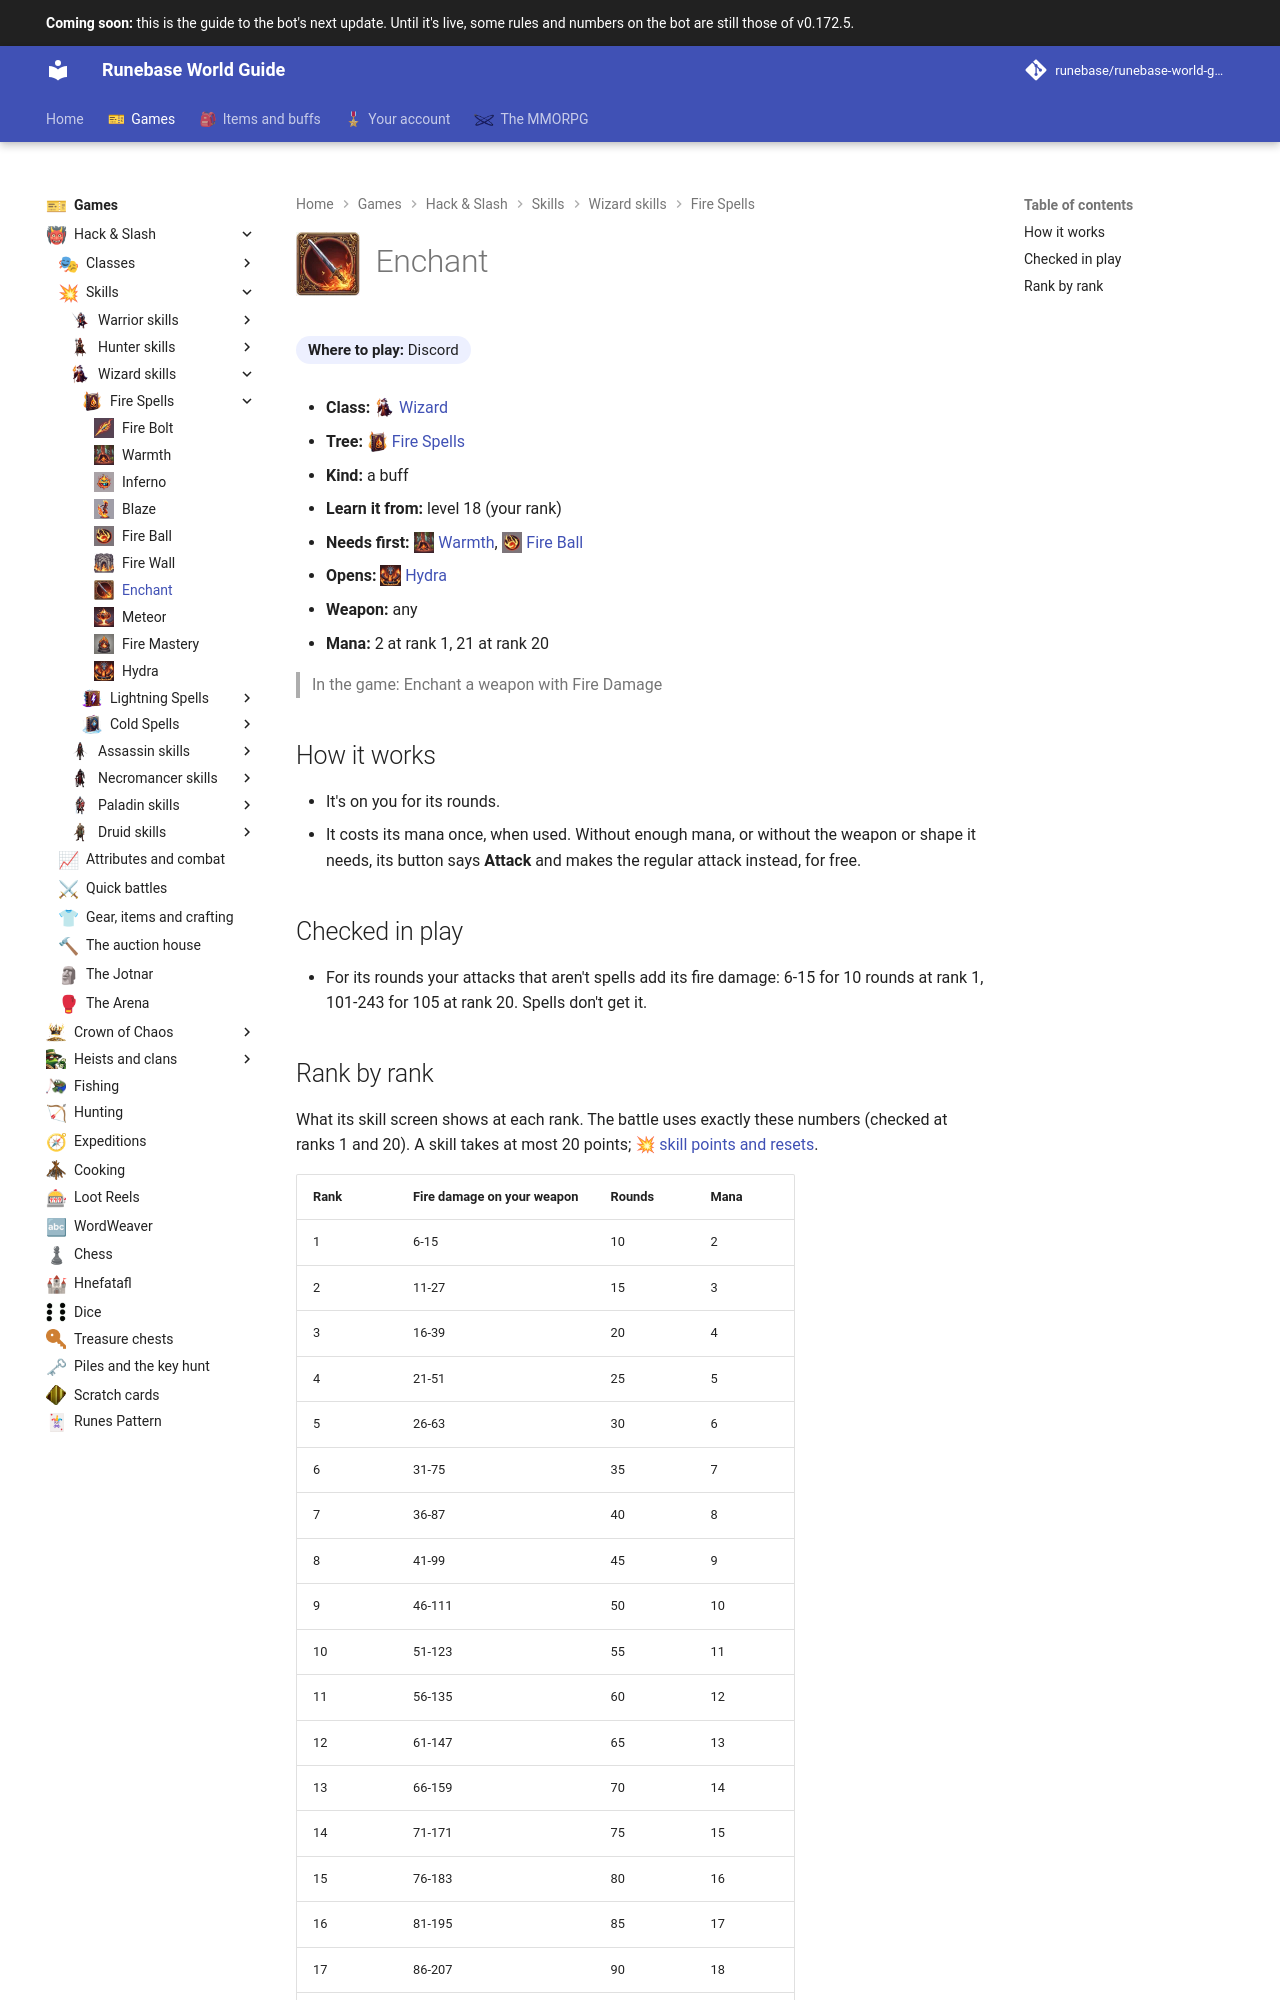

repository: Runebase/runebase-world-guide · page: next/games/hack-and-slash/skills/wizard/fire-spells/enchant/index.html · generator: mkdocs

---
title: "Enchant"
icon: guide/nav
nav_icon: "assets/icons/skill/wizard/enchant.webp"
---

# ![Enchant](../../../../../assets/icons/skill/wizard/enchant.webp){ .gi .gi-title width="64" height="64" loading="lazy" } Enchant

**Where to play:** Discord
{ .where-to-play }

- **Class:** <span class="gi-m">![](../../../../../assets/icons/class/wizard.webp){ .gi .gi-mention width="20" height="20" loading="lazy" }&nbsp;[Wizard](../../../classes/wizard.md)</span>
- **Tree:** <span class="gi-m">![](../../../../../assets/icons/skill-tree/fire-spells.webp){ .gi .gi-mention width="20" height="20" loading="lazy" }&nbsp;[Fire Spells](index.md)</span>
- **Kind:** a buff
- **Learn it from:** level 18 (your rank)
- **Needs first:** <span class="gi-m">![](../../../../../assets/icons/skill/wizard/warmth.webp){ .gi .gi-mention width="20" height="20" loading="lazy" }&nbsp;[Warmth](warmth.md)</span>, <span class="gi-m">![](../../../../../assets/icons/skill/wizard/fire-ball.webp){ .gi .gi-mention width="20" height="20" loading="lazy" }&nbsp;[Fire Ball](fire-ball.md)</span>
- **Opens:** <span class="gi-m">![](../../../../../assets/icons/skill/wizard/hydra.webp){ .gi .gi-mention width="20" height="20" loading="lazy" }&nbsp;[Hydra](hydra.md)</span>
- **Weapon:** any
- **Mana:** 2 at rank 1, 21 at rank 20

> In the game: Enchant a weapon with Fire Damage

## How it works

- It's on you for its rounds.
- It costs its mana once, when used. Without enough mana, or without the weapon or shape it needs, its button says **Attack** and makes the regular attack instead, for free.

## Checked in play

- For its rounds your attacks that aren't spells add its fire damage: 6-15 for 10 rounds at rank 1, 101-243 for 105 at rank 20. Spells don't get it.
